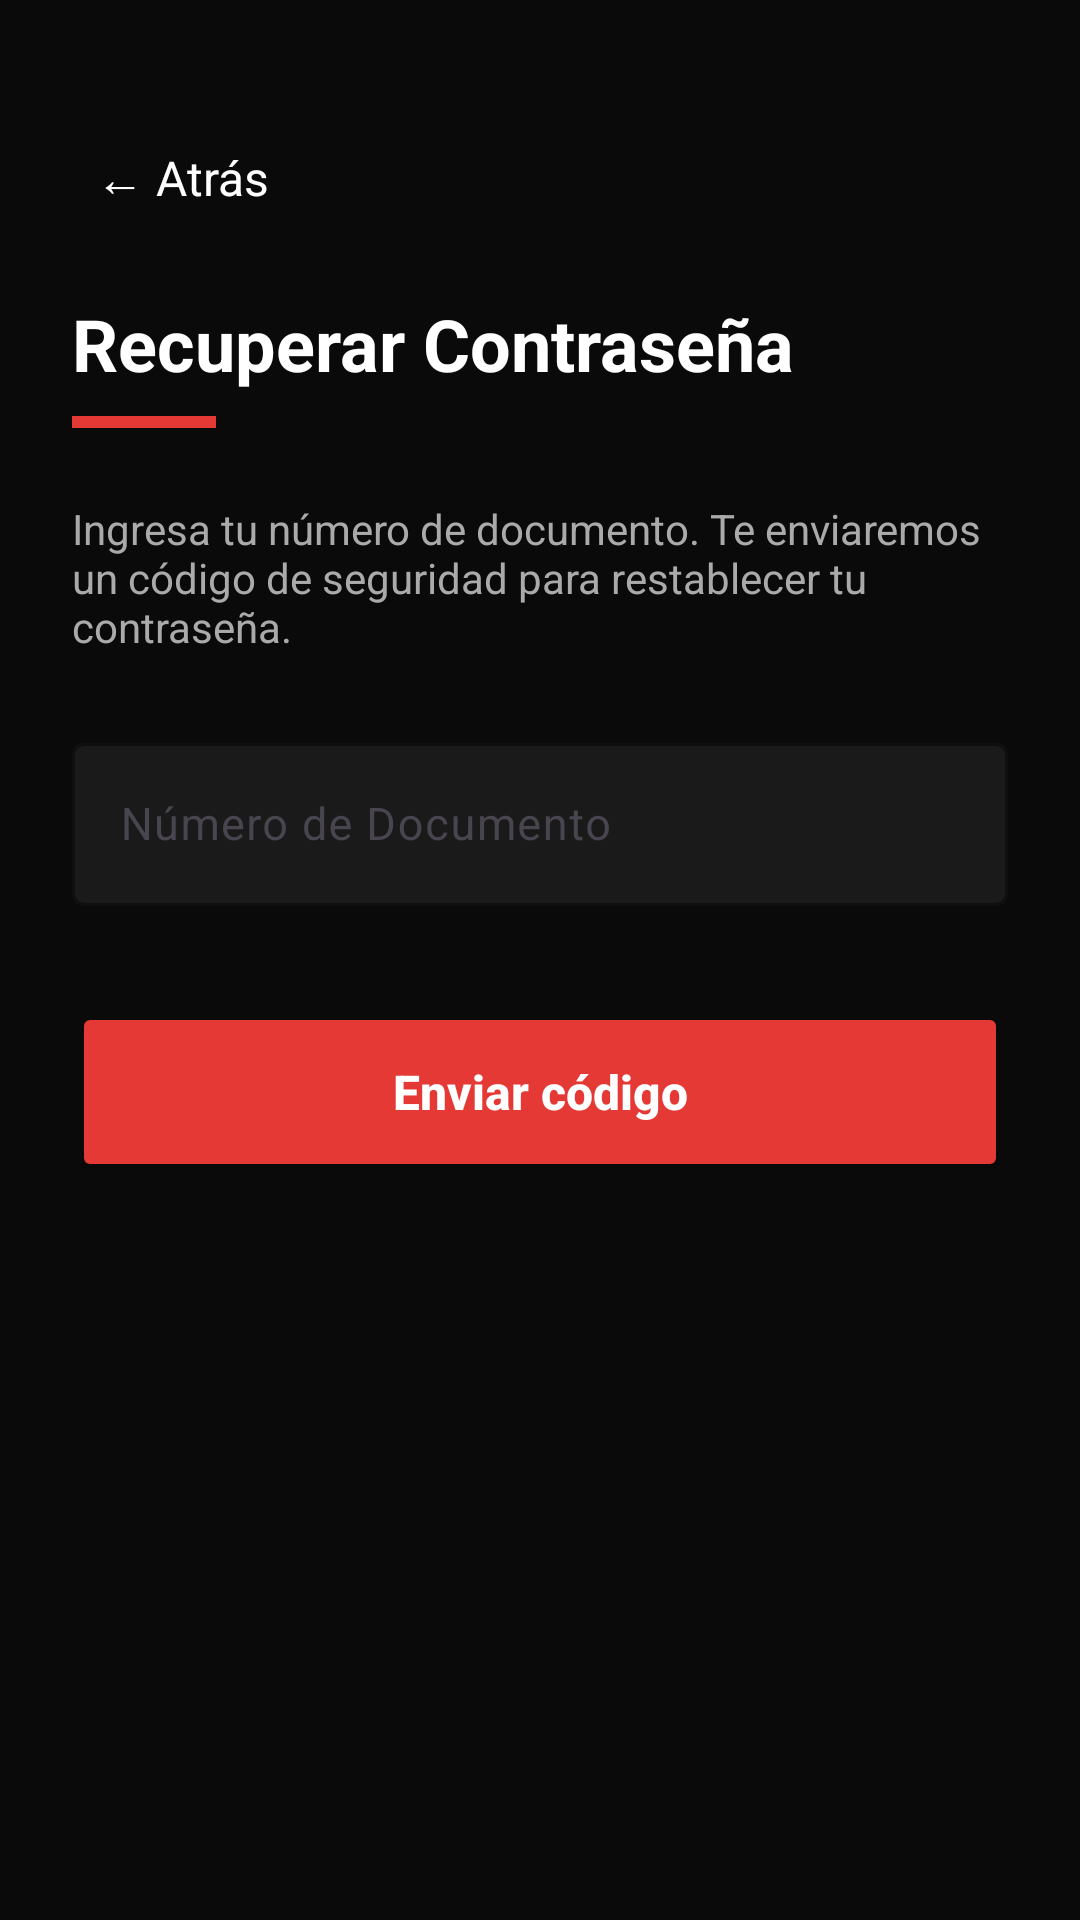

Produce the Android XML layout that renders to this screen, including the resource entries it uses.
<!-- AndroidManifest.xml: application theme Theme.Movietime -->
<!-- res/layout/activity_recuperar_password.xml -->
<?xml version="1.0" encoding="utf-8"?>
<LinearLayout
    xmlns:android="http://schemas.android.com/apk/res/android"
    xmlns:app="http://schemas.android.com/apk/res-auto"
    android:layout_width="match_parent"
    android:layout_height="match_parent"
    android:orientation="vertical"
    android:background="#0A0A0A"
    android:padding="24dp">

    <TextView
        android:id="@+id/btnAtrasRecuperar"
        android:layout_width="wrap_content"
        android:layout_height="wrap_content"
        android:layout_marginTop="16dp"
        android:text="← Atrás"
        android:textColor="#FFFFFF"
        android:textSize="16sp"
        android:padding="8dp" />

    <TextView
        android:id="@+id/tvTituloRecuperar"
        android:layout_width="wrap_content"
        android:layout_height="wrap_content"
        android:layout_marginTop="20dp"
        android:text="Recuperar Contraseña"
        android:textColor="#FFFFFF"
        android:textSize="24sp"
        android:textStyle="bold" />

    <View
        android:layout_width="48dp"
        android:layout_height="4dp"
        android:layout_marginTop="8dp"
        android:layout_marginBottom="24dp"
        android:background="#E53935" />

    <LinearLayout
        android:id="@+id/layoutPaso1"
        android:layout_width="match_parent"
        android:layout_height="wrap_content"
        android:orientation="vertical"
        android:visibility="visible">

        <TextView
            android:layout_width="match_parent"
            android:layout_height="wrap_content"
            android:text="Ingresa tu número de documento. Te enviaremos un código de seguridad para restablecer tu contraseña."
            android:textColor="#AAAAAA"
            android:textSize="14sp" />

        <com.google.android.material.textfield.TextInputLayout
            android:id="@+id/tilDocumentoRecuperar"
            android:layout_width="match_parent"
            android:layout_height="wrap_content"
            android:layout_marginTop="24dp"
            android:hint="Número de Documento"
            app:boxBackgroundColor="#1A1A1A"
            app:boxStrokeColor="#E53935"
            app:hintTextColor="#E53935">

            <com.google.android.material.textfield.TextInputEditText
                android:id="@+id/etDocumentoRecuperar"
                android:layout_width="match_parent"
                android:layout_height="wrap_content"
                android:inputType="number"
                android:textColor="#FFFFFF"
                android:textColorHint="#AAAAAA"
                android:textSize="15sp" />
        </com.google.android.material.textfield.TextInputLayout>

        <Button
            android:id="@+id/btnEnviarCodigo"
            android:layout_width="match_parent"
            android:layout_height="60dp"
            android:layout_marginTop="32dp"
            android:backgroundTint="#E53935"
            android:text="Enviar código"
            android:textAllCaps="false"
            android:textColor="#FFFFFF"
            android:textSize="16sp"
            android:textStyle="bold"
            app:cornerRadius="14dp" />
    </LinearLayout>

    <LinearLayout
        android:id="@+id/layoutPaso2"
        android:layout_width="match_parent"
        android:layout_height="wrap_content"
        android:orientation="vertical"
        android:visibility="gone">

        <TextView
            android:id="@+id/tvMensajePaso2"
            android:layout_width="match_parent"
            android:layout_height="wrap_content"
            android:text="Hemos enviado un código de 4 dígitos a tu correo registrado. (Para la demo usa: 1234)"
            android:textColor="#4CAF50"
            android:textSize="14sp" />

        <com.google.android.material.textfield.TextInputLayout
            android:id="@+id/tilCodigo"
            android:layout_width="match_parent"
            android:layout_height="wrap_content"
            android:layout_marginTop="24dp"
            android:hint="Código de 4 dígitos"
            app:boxBackgroundColor="#1A1A1A"
            app:boxStrokeColor="#E53935"
            app:hintTextColor="#E53935">

            <com.google.android.material.textfield.TextInputEditText
                android:id="@+id/etCodigo"
                android:layout_width="match_parent"
                android:layout_height="wrap_content"
                android:inputType="number"
                android:maxLength="4"
                android:textColor="#FFFFFF"
                android:textColorHint="#AAAAAA"
                android:textSize="15sp"
                android:gravity="center"
                android:letterSpacing="0.5" />
        </com.google.android.material.textfield.TextInputLayout>

        <Button
            android:id="@+id/btnVerificarCodigo"
            android:layout_width="match_parent"
            android:layout_height="60dp"
            android:layout_marginTop="32dp"
            android:backgroundTint="#E53935"
            android:text="Verificar código"
            android:textAllCaps="false"
            android:textColor="#FFFFFF"
            android:textSize="16sp"
            android:textStyle="bold"
            app:cornerRadius="14dp" />
    </LinearLayout>

    <LinearLayout
        android:id="@+id/layoutPaso3"
        android:layout_width="match_parent"
        android:layout_height="wrap_content"
        android:orientation="vertical"
        android:visibility="gone">

        <TextView
            android:layout_width="match_parent"
            android:layout_height="wrap_content"
            android:text="Código verificado. Crea tu nueva contraseña segura."
            android:textColor="#AAAAAA"
            android:textSize="14sp" />

        <com.google.android.material.textfield.TextInputLayout
            android:id="@+id/tilNuevaPass"
            android:layout_width="match_parent"
            android:layout_height="wrap_content"
            android:layout_marginTop="24dp"
            android:hint="Nueva Contraseña"
            app:passwordToggleEnabled="true"
            app:passwordToggleTint="#FFFFFF"
            app:boxBackgroundColor="#1A1A1A"
            app:boxStrokeColor="#E53935"
            app:hintTextColor="#E53935">

            <com.google.android.material.textfield.TextInputEditText
                android:id="@+id/etNuevaPass"
                android:layout_width="match_parent"
                android:layout_height="wrap_content"
                android:inputType="textPassword"
                android:textColor="#FFFFFF"
                android:textColorHint="#AAAAAA"
                android:textSize="15sp" />
        </com.google.android.material.textfield.TextInputLayout>

        <com.google.android.material.textfield.TextInputLayout
            android:id="@+id/tilConfirmarPass"
            android:layout_width="match_parent"
            android:layout_height="wrap_content"
            android:layout_marginTop="16dp"
            android:hint="Confirmar Contraseña"
            app:passwordToggleEnabled="true"
            app:passwordToggleTint="#FFFFFF"
            app:boxBackgroundColor="#1A1A1A"
            app:boxStrokeColor="#E53935"
            app:hintTextColor="#E53935">

            <com.google.android.material.textfield.TextInputEditText
                android:id="@+id/etConfirmarPass"
                android:layout_width="match_parent"
                android:layout_height="wrap_content"
                android:inputType="textPassword"
                android:textColor="#FFFFFF"
                android:textColorHint="#AAAAAA"
                android:textSize="15sp" />
        </com.google.android.material.textfield.TextInputLayout>

        <Button
            android:id="@+id/btnGuardarPassword"
            android:layout_width="match_parent"
            android:layout_height="60dp"
            android:layout_marginTop="32dp"
            android:backgroundTint="#4CAF50"
            android:text="Guardar y Entrar"
            android:textAllCaps="false"
            android:textColor="#FFFFFF"
            android:textSize="16sp"
            android:textStyle="bold"
            app:cornerRadius="14dp" />
    </LinearLayout>

</LinearLayout>
<!-- resources referenced by this layout -->
<resources>
  <style name="Theme.Movietime" parent="Base.Theme.Movietime" />
  <style name="Base.Theme.Movietime" parent="Theme.Material3.DayNight.NoActionBar">
          
          
      </style>
</resources>
